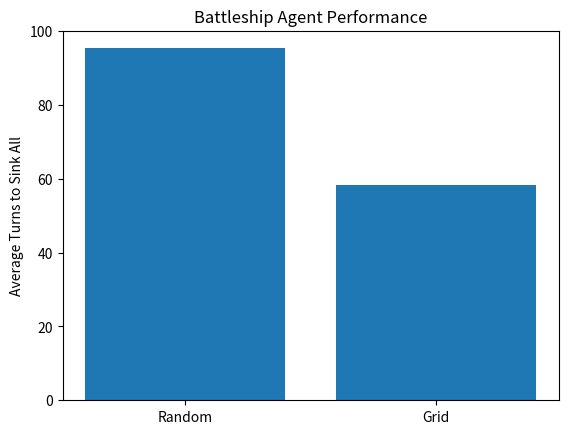
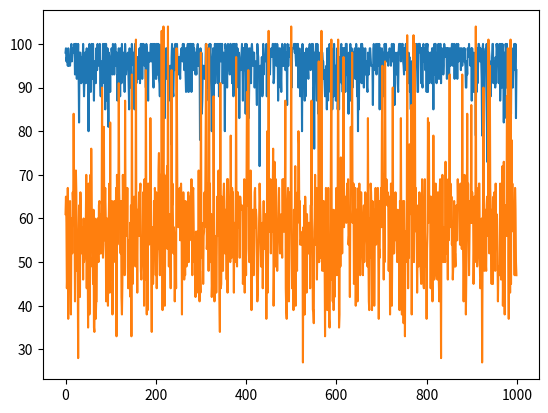
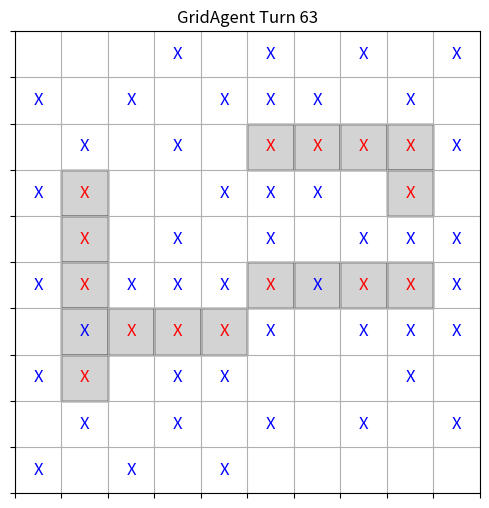

Write Python code to recreate these figures, in order.
import numpy as np
from tqdm import tqdm
import matplotlib.pyplot as plt

# Constants
BOARD_SIZE = 10
SHIP_SIZES = [5, 4, 3, 3, 2]  # Carrier, Battleship, Cruiser, Submarine, Destroyer

class Board:
    def __init__(self, size=BOARD_SIZE, ship_sizes=SHIP_SIZES):
        self.size = size
        self.ship_sizes = ship_sizes
        self.reset()

    def reset(self):
        self.grid = np.zeros((self.size, self.size), dtype=int)
        self._place_ships()
        self.hits = set()

    def _place_ships(self):
        self.ship_coords = []
        for length in self.ship_sizes:
            placed = False
            while not placed:
                horizontal = np.random.rand() < 0.5
                if horizontal:
                    row = np.random.randint(0, self.size)
                    col = np.random.randint(0, self.size - length + 1)
                    coords = [(row, c) for c in range(col, col + length)]
                else:
                    row = np.random.randint(0, self.size - length + 1)
                    col = np.random.randint(0, self.size)
                    coords = [(r, col) for r in range(row, row + length)]
                if all(self.grid[r, c] == 0 for r, c in coords):
                    for r, c in coords:
                        self.grid[r, c] = 1
                    self.ship_coords.append(set(coords))
                    placed = True

    def shoot(self, pos):
        r, c = pos
        if pos in self.hits:
            return 'repeat'
        self.hits.add(pos)
        if self.grid[r, c] == 1:
            for ship in self.ship_coords:
                if pos in ship:
                    ship.remove(pos)
                    if not ship:
                        return 'sunk'
                    return 'hit'
        return 'miss'

    def all_sunk(self):
        return all(len(ship) == 0 for ship in self.ship_coords)
    

class BaseAgent:
    def __init__(self):
        self.reset()

    def reset(self):
        self.shots = []  # record shots

    def next_shot(self):
        raise NotImplementedError

    def update(self, pos, result):
        pass

class RandomAgent(BaseAgent):
    def next_shot(self):
        candidates = [(r, c) for r in range(BOARD_SIZE) for c in range(BOARD_SIZE) if (r, c) not in self.shots]
        choice = candidates[np.random.randint(len(candidates))]
        self.shots.append(choice)
        return choice

# TODO: Implement GridAgent, PDFAgent, GPAAgent, MCTSAgent, NNAgent skeletons

# Simulation functions
def play_game(agent, board=None):
    if board is None:
        board = Board()
    board.reset()
    agent.reset()
    turns = 0
    while not board.all_sunk():
        pos = agent.next_shot()
        result = board.shoot(pos)
        agent.update(pos, result)
        turns += 1
    return turns



class GridAgent(BaseAgent):
    def reset(self):
        super().reset()
        self.mode = 'hunt'
        # Only shoot on cells where (row+col) is odd
        self.hunt_cells = [(r, c) for r in range(BOARD_SIZE) for c in range(BOARD_SIZE) if (r + c) % 2 == 1]
        np.random.shuffle(self.hunt_cells)
        self.origin = None
        self.direction = None
        self.tried_dirs = []
        self.next_target = None

    def next_shot(self):
        # HUNT MODE
        if self.mode == 'hunt':
            if self.hunt_cells:
                shot = self.hunt_cells.pop()
            else:
                # Fallback: shoot any remaining cell
                candidates = [(r, c) for r in range(BOARD_SIZE) for c in range(BOARD_SIZE) if (r, c) not in self.shots]
                shot = candidates[np.random.randint(len(candidates))]
            self.shots.append(shot)
            return shot

        # TARGET MODE
        # Try directions around origin until ship is sunk
        while self.mode == 'target':
            # pick new direction if needed
            if self.next_target is None:
                # if all dirs tried, abort back to hunt
                all_dirs = [(1, 0), (-1, 0), (0, 1), (0, -1)]
                if set(self.tried_dirs) >= set(all_dirs):
                    # no more directions, reset
                    self.mode = 'hunt'
                    return self.next_shot()
                # select next untried dir
                for dx, dy in all_dirs:
                    if (dx, dy) not in self.tried_dirs:
                        self.direction = (dx, dy)
                        self.next_target = (self.origin[0] + dx, self.origin[1] + dy)
                        break
            r, c = self.next_target
            # check valid
            if not (0 <= r < BOARD_SIZE and 0 <= c < BOARD_SIZE) or self.next_target in self.shots:
                # mark miss on this direction and pick next
                self.tried_dirs.append(self.direction)
                self.direction = None
                self.next_target = None
                continue
            # valid shot
            shot = self.next_target
            self.shots.append(shot)
            return shot

    def update(self, pos, result):
        if self.mode == 'hunt':
            if result == 'hit':
                self.mode = 'target'
                self.origin = pos
                self.tried_dirs = []
                self.direction = None
                self.next_target = None
            return

        # TARGET MODE UPDATE
        if result == 'hit':
            dx, dy = self.direction
            # continue in same direction
            self.next_target = (pos[0] + dx, pos[1] + dy)
        elif result == 'miss':
            # mark this dir tried and reset next_target
            self.tried_dirs.append(self.direction)
            self.direction = None
            self.next_target = None
        elif result == 'sunk':
            # ship down, go back to hunt
            self.mode = 'hunt'
            self.origin = None
            self.direction = None
            self.tried_dirs = []
            self.next_target = None


# TODO: Implement PDFAgent, GPAAgent, MCTSAgent, NNAgent skeletons

# Simulation functions
def play_game(agent, board=None):
    if board is None:
        board = Board()
    board.reset()
    agent.reset()
    turns = 0
    while not board.all_sunk():
        pos = agent.next_shot()
        result = board.shoot(pos)
        agent.update(pos, result)
        turns += 1
    return turns

if __name__ == '__main__':
    MODELS = [
        ('Random', RandomAgent()),
        ('Grid', GridAgent()),
        # ('PDF', PDFAgent()),
        # ('GP', GPAAgent()),
        # ('MCTS', MCTSAgent()),
        # ('NN', NNAgent()),
    ]
    results = {}
    total_turns = []
    for name, agent in MODELS:
        turns_list = []
        for _ in tqdm(range(1000), desc=f"Simulating {name}"):
            turns = play_game(agent)
            turns_list.append(turns)
        results[name] = np.mean(turns_list)
        total_turns.append(turns_list)

    # Plotting
    names = list(results.keys())
    values = [results[n] for n in names]
    plt.figure()
    plt.bar(names, values)
    plt.ylabel('Average Turns to Sink All')
    plt.title('Battleship Agent Performance')
    plt.show()


# Extra Plots
plt.plot(np.arange(1000), total_turns[0], total_turns[1])
plt.show() 

# Plotting helpers
def plot_board(grid, shot_results, title, show_ships):
    ax = plt.gca()
    ax.clear()
    ax.set_xticks(np.arange(-.5, BOARD_SIZE, 1))
    ax.set_yticks(np.arange(-.5, BOARD_SIZE, 1))
    ax.set_xticklabels([])
    ax.set_yticklabels([])
    ax.grid(True)
    if show_ships:
        for (r, c), val in np.ndenumerate(grid):
            if val == 1:
                ax.add_patch(plt.Rectangle((c - .5, r - .5), 1, 1, fill=True,
                                            edgecolor='black', facecolor='lightgray'))
    for (r, c), res in shot_results.items():
        color = 'red' if res in ('hit', 'sunk') else 'blue'
        ax.text(c, r, 'X', ha='center', va='center', color=color, fontsize=12)
    ax.set_title(title)
    plt.gca().invert_yaxis()
    plt.draw()
    plt.pause(0.001)

# Simulation and animation

def simulate_and_plot(agent, show_ships=False):
    board = Board()
    board.reset()
    agent.reset()
    shot_results = {}
    while not board.all_sunk():
        pos = agent.next_shot()
        result = board.shoot(pos)
        agent.update(pos, result)
        shot_results[pos] = result
    plt.figure(figsize=(6,6))
    plot_board(board.grid, shot_results,
               f"{agent.__class__.__name__} Simulation ({len(shot_results)} shots)",
               show_ships)
    plt.show()


def simulate_with_steps(agent, show_ships=False, pause=0.5):
    board = Board()
    board.reset()
    agent.reset()
    shot_results = {}
    plt.ion()
    fig = plt.figure(figsize=(6,6))
    for turn in range(BOARD_SIZE * BOARD_SIZE):
        if board.all_sunk():
            break
        pos = agent.next_shot()
        result = board.shoot(pos)
        agent.update(pos, result)
        shot_results[pos] = result
        plot_board(board.grid, shot_results,
                   f"{agent.__class__.__name__} Turn {turn+1}",
                   show_ships)
        plt.pause(pause)
    plt.ioff()
    plt.show()


simulate_with_steps(GridAgent(), show_ships=True, pause=0.1)
